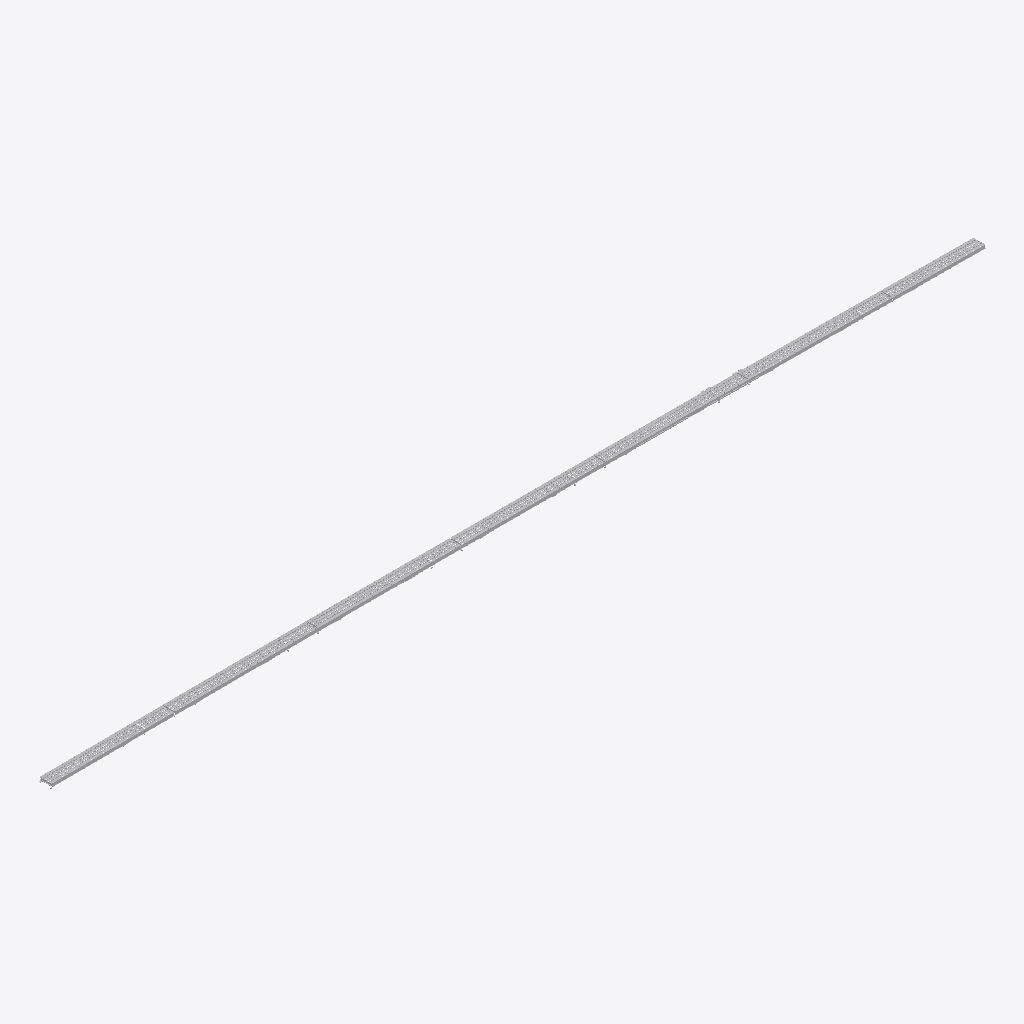
Isometric view of an IFC building model (IFC-SPF (STEP), schema IFC2X3, length unit metre), seen from the south-west, elements coloured by IFC class (only those large enough to see are counted): 102 other elements (light grey).
Extent 416.5 m × 6.1 m × 2.8 m (x, y, z). Storeys (20): 主桁部材取替-未施工 at 0.00 m; 横桁部材取替-未施工 at 0.00 m; 横桁下弦材取替-未施工 at 0.00 m; 横桁当て板補修-未施工 at 0.00 m; 桁間連結装置取替-未施工 at 0.00 m; 落橋防止装置取替-未施工 at 0.00 m; カバープレート取替-未施工 at 0.00 m; 支承防錆-未施工 at 0.00 m; 紫外線硬化型FRPシート-未施工 at 0.00 m; 仮設主桁部材補強-未施工 at 0.00 m; 主桁部材撤去-未施工 at 0.00 m; 横桁取付部撤去-未施工 at 0.00 m; 横桁部材撤去-未施工 at 0.00 m; 横桁下弦材撤去-未施工 at 0.00 m; 桁間連結装置撤去-未施工 at 0.00 m; 落橋防止装置撤去-未施工 at 0.00 m. Elements (474): 474 IfcBuildingElementProxy.

HEADER;
FILE_DESCRIPTION(('ViewDefinition [CoordinationView_V2.0]'),'2;1');
FILE_NAME('repairmodel.ifc','2026-10-05T18:15:07',(''),(''),'sheet_to_ifc','Terra Drone','');
FILE_SCHEMA(('IFC2X3'));
ENDSEC;
DATA;
#24=IFCPROJECT('0cUsbViVssSmY5E2CwHn06',#5,'江川橋',$,$,$,$,(#10),#21);
#25=IFCSITE('2fzSDduNE1nUu0RFaMlnOK',#5,'Default',$,$,#22,$,$,.ELEMENT.,$,$,0.0,$,$);
#26=IFCBUILDING('2KHtfQca06jhSPXTXON0Xc',#5,'補修モデル',$,$,#23,$,$,.ELEMENT.,$,$,$);
#106327=IFCBUILDINGSTOREY('3Fle$ABgQXSfVjErP0s8qz',#5,'主桁部材取替-未施工',$,$,#106326,$,$,.ELEMENT.,0.0);
#106330=IFCBUILDINGSTOREY('0lmOx1XqAib55T08IuDntL',#5,'横桁部材取替-未施工',$,$,#106329,$,$,.ELEMENT.,0.0);
#106333=IFCBUILDINGSTOREY('2O2vxG$eMHh7rn3m9noVIv',#5,'横桁下弦材取替-未施工',$,$,#106332,$,$,.ELEMENT.,0.0);
#106336=IFCBUILDINGSTOREY('3zbj4VuQ2kMRQsojx8ys7x',#5,'横桁当て板補修-未施工',$,$,#106335,$,$,.ELEMENT.,0.0);
#106339=IFCBUILDINGSTOREY('01rjIZ1moF35y94TDIRNpq',#5,'桁間連結装置取替-未施工',$,$,#106338,$,$,.ELEMENT.,0.0);
#106342=IFCBUILDINGSTOREY('2KmU267ICyTVlftcifZe3$',#5,'落橋防止装置取替-未施工',$,$,#106341,$,$,.ELEMENT.,0.0);
#106345=IFCBUILDINGSTOREY('2vZIqX9evmx0oA7wnryZne',#5,'カバープレート取替-未施工',$,$,#106344,$,$,.ELEMENT.,0.0);
#106348=IFCBUILDINGSTOREY('3j3fi8vS6Wm0Iy1iPcqcXw',#5,'支承防錆-未施工',$,$,#106347,$,$,.ELEMENT.,0.0);
#106351=IFCBUILDINGSTOREY('2eq1MhbxaHs0z6TnGDOvG5',#5,'紫外線硬化型FRPシート-未施工',$,$,#106350,$,$,.ELEMENT.,0.0);
#106354=IFCBUILDINGSTOREY('3QaQD23IZFejpAZ1lBpacz',#5,'仮設主桁部材補強-未施工',$,$,#106353,$,$,.ELEMENT.,0.0);
#106357=IFCBUILDINGSTOREY('12dp72k4ySKqBi4Y6rAfb2',#5,'主桁部材撤去-未施工',$,$,#106356,$,$,.ELEMENT.,0.0);
#106360=IFCBUILDINGSTOREY('15qad0LVvK8Zo6qYNIMDdh',#5,'横桁取付部撤去-未施工',$,$,#106359,$,$,.ELEMENT.,0.0);
#106363=IFCBUILDINGSTOREY('3UOUzguEMU3BznsA3HCoTj',#5,'横桁部材撤去-未施工',$,$,#106362,$,$,.ELEMENT.,0.0);
#106366=IFCBUILDINGSTOREY('0gO2KM$4BSTJQ_c0bkhrCO',#5,'横桁下弦材撤去-未施工',$,$,#106365,$,$,.ELEMENT.,0.0);
#106369=IFCBUILDINGSTOREY('2owlJxS3UrWzUWwfcISLAP',#5,'桁間連結装置撤去-未施工',$,$,#106368,$,$,.ELEMENT.,0.0);
#106372=IFCBUILDINGSTOREY('2mTqAbLlSkRT6tsefDVmxx',#5,'落橋防止装置撤去-未施工',$,$,#106371,$,$,.ELEMENT.,0.0);
#106375=IFCBUILDINGSTOREY('0YgF2jjq1JwNO4MQzck03N',#5,'カバープレート撤去-未施工',$,$,#106374,$,$,.ELEMENT.,0.0);
#106378=IFCBUILDINGSTOREY('2e8Vd8aBwL4UvjLuZARIss',#5,'塗替塗装-未施工',$,$,#106377,$,$,.ELEMENT.,0.0);
#106381=IFCBUILDINGSTOREY('3heBPBZBWy7vKmDfxYJcoi',#5,'現場塗装-未施工',$,$,#106380,$,$,.ELEMENT.,0.0);
#106384=IFCBUILDINGSTOREY('092pRpOBMa$_r7OJqe$sgd',#5,'現場塗装-素地調整',$,$,#106383,$,$,.ELEMENT.,0.0);
#41366=IFCBUILDINGELEMENTPROXY('1tZQEx2IX$VYsvPyKd8rQx',#5,'塗替塗装-220',$,$,#41365,#41364,$,$);
#56546=IFCBUILDINGELEMENTPROXY('2$28$KIz2o2fg1_dE2GJhk',#5,'塗替塗装-332',$,$,#56545,#56544,$,$);
#26186=IFCBUILDINGELEMENTPROXY('34nxTQDdFnZm7wXWmH4yXr',#5,'塗替塗装-108',$,$,#26185,#26184,$,$);
#86910=IFCBUILDINGELEMENTPROXY('2FI12ubWQKZMCQnKsJhYvT',#5,'塗替塗装-556',$,$,#86909,#86908,$,$);
#71730=IFCBUILDINGELEMENTPROXY('02HCSsnkgpWmgrJreWDKwQ',#5,'塗替塗装-444',$,$,#71729,#71728,$,$);
#100770=IFCBUILDINGELEMENTPROXY('0k4EykLEcIwI3LgRqV3yZU',#5,'塗替塗装-668',$,$,#100769,#100768,$,$);
#11875=IFCBUILDINGELEMENTPROXY('0Whtd6fuPIFHAu$nsQeOWe',#5,'塗替塗装-006',$,$,#11874,#11873,$,$);
#19473=IFCBUILDINGELEMENTPROXY('0U2a1sARoyp2_Cs_$ZqebI',#5,'塗替塗装-102',$,$,#19472,#19471,$,$);
#19561=IFCBUILDINGELEMENTPROXY('0J3YNv$l5hl$zznGhc4n30',#5,'塗替塗装-104',$,$,#19560,#19559,$,$);
#19517=IFCBUILDINGELEMENTPROXY('2vn4hIJdPKyp0yIaCk9Utx',#5,'塗替塗装-103',$,$,#19516,#19515,$,$);
#34609=IFCBUILDINGELEMENTPROXY('1nV4BKZ4e4p6QhSqwISTbh',#5,'塗替塗装-213',$,$,#34608,#34607,$,$);
#34697=IFCBUILDINGELEMENTPROXY('2TFs_6Zjb7Klms75MZSY8B',#5,'塗替塗装-215',$,$,#34696,#34695,$,$);
#19429=IFCBUILDINGELEMENTPROXY('10GfA20teE$hzNKBkIMSop',#5,'塗替塗装-101',$,$,#19428,#19427,$,$);
#34653=IFCBUILDINGELEMENTPROXY('39OLjK91tVnsnjODPDsISN',#5,'塗替塗装-214',$,$,#34652,#34651,$,$);
#34741=IFCBUILDINGELEMENTPROXY('188hNq3cx1BDL9aiTOyLuC',#5,'塗替塗装-216',$,$,#34740,#34739,$,$);
#49789=IFCBUILDINGELEMENTPROXY('1ewGCHc73RawcRp_AcX9DA',#5,'塗替塗装-325',$,$,#49788,#49787,$,$);
#49877=IFCBUILDINGELEMENTPROXY('3N4HCNhGAMvgbuXzmeFTih',#5,'塗替塗装-327',$,$,#49876,#49875,$,$);
#49833=IFCBUILDINGELEMENTPROXY('0UqYH2qK7LWTNDaZZ1Ouet',#5,'塗替塗装-326',$,$,#49832,#49831,$,$);
#49921=IFCBUILDINGELEMENTPROXY('1cYKfyLSGXS7jNbXG$nu$i',#5,'塗替塗装-328',$,$,#49920,#49919,$,$);
#65057=IFCBUILDINGELEMENTPROXY('1udWHpSzj7UNmZgVXp8DQI',#5,'塗替塗装-439',$,$,#65056,#65055,$,$);
#65013=IFCBUILDINGELEMENTPROXY('3eHLYIq4_zKEU1beS7_Pw7',#5,'塗替塗装-438',$,$,#65012,#65011,$,$);
#80153=IFCBUILDINGELEMENTPROXY('2iaZ_5Fk_TTkwN7YeMgjZg',#5,'塗替塗装-549',$,$,#80152,#80151,$,$);
#64969=IFCBUILDINGELEMENTPROXY('2QBTYjK4eu$rs6DAqr1R1Y',#5,'塗替塗装-437',$,$,#64968,#64967,$,$);
#65101=IFCBUILDINGELEMENTPROXY('3cbXd2jp85WpItUYveRDuw',#5,'塗替塗装-440',$,$,#65100,#65099,$,$);
#80241=IFCBUILDINGELEMENTPROXY('2tw6v9H4qanpVyOClOkkBQ',#5,'塗替塗装-551',$,$,#80240,#80239,$,$);
#80197=IFCBUILDINGELEMENTPROXY('1mROS1XvMTAbxvDsNUlWFi',#5,'塗替塗装-550',$,$,#80196,#80195,$,$);
#80285=IFCBUILDINGELEMENTPROXY('0E8gmITmZSD3TcNYiymNZR',#5,'塗替塗装-552',$,$,#80284,#80283,$,$);
#11964=IFCBUILDINGELEMENTPROXY('0dmYaxLKdPjZPEMBfaAcxJ',#5,'塗替塗装-010',$,$,#11963,#11962,$,$);
#12008=IFCBUILDINGELEMENTPROXY('2sUjqkAlgLYfktpo56dXVC',#5,'塗替塗装-011',$,$,#12007,#12006,$,$);
#11920=IFCBUILDINGELEMENTPROXY('0S5_N6r80LUTEWjwk9Jbri',#5,'塗替塗装-009',$,$,#11919,#11918,$,$);
#12052=IFCBUILDINGELEMENTPROXY('3BnBU0bpNa4IykKLn7j9jy',#5,'塗替塗装-012',$,$,#12051,#12050,$,$);
#95377=IFCBUILDINGELEMENTPROXY('0PcZPUGfKkN9sgcBh7WNfY',#5,'塗替塗装-662',$,$,#95376,#95375,$,$);
#95333=IFCBUILDINGELEMENTPROXY('32uwzSJRN2AKRjBVm4GRFd',#5,'塗替塗装-661',$,$,#95332,#95331,$,$);
#95421=IFCBUILDINGELEMENTPROXY('06yhJ2bcbbjwL4GUj4UNsT',#5,'塗替塗装-663',$,$,#95420,#95419,$,$);
#95465=IFCBUILDINGELEMENTPROXY('3BnDcfsSMJ619CtRaU4T$D',#5,'塗替塗装-664',$,$,#95464,#95463,$,$);
#38053=IFCBUILDINGELEMENTPROXY('0fVok4WBof9jT1_juX7Y96',#5,'塗替塗装-217',$,$,#38052,#38051,$,$);
#53233=IFCBUILDINGELEMENTPROXY('3f6YYCPO$kZmBhxNQVWiDu',#5,'塗替塗装-329',$,$,#53232,#53231,$,$);
#22873=IFCBUILDINGELEMENTPROXY('3nQJKqEorZVhbTe7UDJHdM',#5,'塗替塗装-105',$,$,#22872,#22871,$,$);
#48184=IFCBUILDINGELEMENTPROXY('1ZXPdBjCgRO3tX5h4EISgA',#5,'塗替塗装-299',$,$,#48183,#48182,$,$);
#33004=IFCBUILDINGELEMENTPROXY('3y2dgUeg4Lp1F17eMDJT7f',#5,'塗替塗装-187',$,$,#33003,#33002,$,$);
#83597=IFCBUILDINGELEMENTPROXY('3K_9_VRKxACW9Dx4U$MK6c',#5,'塗替塗装-553',$,$,#83596,#83595,$,$);
#17824=IFCBUILDINGELEMENTPROXY('0tw6csHoDsreuzwXnMOMKt',#5,'塗替塗装-075',$,$,#17823,#17822,$,$);
#63364=IFCBUILDINGELEMENTPROXY('2ERzKdWnR4nYcRmg1xVWmZ',#5,'塗替塗装-411',$,$,#63363,#63362,$,$);
#93728=IFCBUILDINGELEMENTPROXY('3whyAPZA75wmsnz2WLBCcp',#5,'塗替塗装-635',$,$,#93727,#93726,$,$);
#68417=IFCBUILDINGELEMENTPROXY('1L7WAhNV8IRaJmmcgGQkzl',#5,'塗替塗装-441',$,$,#68416,#68415,$,$);
#9252=IFCBUILDINGELEMENTPROXY('0ZIFOQP8Mk4QW_18E33w_F',#5,'塗替塗装-003',$,$,#9251,#9250,$,$);
#98117=IFCBUILDINGELEMENTPROXY('2nKwNTVk3WDy7EvqEOmPWm',#5,'塗替塗装-665',$,$,#98116,#98115,$,$);
#42570=IFCBUILDINGELEMENTPROXY('0FKAc_NOhzylf0ppsoGZdy',#5,'塗替塗装-224',$,$,#42569,#42568,$,$);
#74054=IFCBUILDINGELEMENTPROXY('2uAW5jspftqJKhJ6siIvGJ',#5,'塗替塗装-449',$,$,#74053,#74052,$,$);
#72934=IFCBUILDINGELEMENTPROXY('0lK2a851BCkBszVMbO52CL',#5,'塗替塗装-448',$,$,#72933,#72932,$,$);
#75174=IFCBUILDINGELEMENTPROXY('3JR$U09BviYyIu0Xsgd2yT',#5,'塗替塗装-450',$,$,#75173,#75172,$,$);
#43690=IFCBUILDINGELEMENTPROXY('3KY7VdfakX1lQjx6q_acus',#5,'塗替塗装-225',$,$,#43689,#43688,$,$);
#44810=IFCBUILDINGELEMENTPROXY('2TEz6VG08kp2WN5xCwAf0k',#5,'塗替塗装-226',$,$,#44809,#44808,$,$);
#88114=IFCBUILDINGELEMENTPROXY('2YkDbLcrq$hh0iyH8$M5oK',#5,'塗替塗装-560',$,$,#88113,#88112,$,$);
#29630=IFCBUILDINGELEMENTPROXY('0cV$mjF7sQZv31dszroq4A',#5,'塗替塗装-114',$,$,#29629,#29628,$,$);
#89234=IFCBUILDINGELEMENTPROXY('2saNcpmS_nxPIi$6Z0uZdK',#5,'塗替塗装-561',$,$,#89233,#89232,$,$);
#58870=IFCBUILDINGELEMENTPROXY('2FWd548Rr9UpVSUuT4rYqM',#5,'塗替塗装-337',$,$,#58869,#58868,$,$);
#27390=IFCBUILDINGELEMENTPROXY('1wmzqY6WgQ2qSMa$UzblfV',#5,'塗替塗装-112',$,$,#27389,#27388,$,$);
#28510=IFCBUILDINGELEMENTPROXY('3kzzUpqndZRKEEIKCltMaZ',#5,'塗替塗装-113',$,$,#28509,#28508,$,$);
#59990=IFCBUILDINGELEMENTPROXY('2k7QTpObXYzg7nfpRHFmPA',#5,'塗替塗装-338',$,$,#59989,#59988,$,$);
#90354=IFCBUILDINGELEMENTPROXY('36h8xb9ggw3vMys5ZPOAxb',#5,'塗替塗装-562',$,$,#90353,#90352,$,$);
#57750=IFCBUILDINGELEMENTPROXY('0bszVwoU9gPMjof9SGSxn7',#5,'塗替塗装-336',$,$,#57749,#57748,$,$);
#78548=IFCBUILDINGELEMENTPROXY('3$uJu0c3GhMwwaXeSmg7oK',#5,'塗替塗装-523',$,$,#78547,#78546,$,$);
#13877=IFCBUILDINGELEMENTPROXY('0Qje$PD3dncvq_2t5dd9jS',#5,'塗替塗装-016',$,$,#13876,#13875,$,$);
#101767=IFCBUILDINGELEMENTPROXY('0NHrGnxIrXvqprPfN05IiE',#5,'塗替塗装-672',$,$,#101766,#101765,$,$);
#12964=IFCBUILDINGELEMENTPROXY('0TcYPXH7lzWjOcjEnI_njV',#5,'塗替塗装-015',$,$,#12963,#12962,$,$);
#102680=IFCBUILDINGELEMENTPROXY('1$nxSQzIlJq7LRy4$4ljzV',#5,'塗替塗装-673',$,$,#102679,#102678,$,$);
#14790=IFCBUILDINGELEMENTPROXY('275g3yWN3pyAnj6Q76nZ$S',#5,'塗替塗装-017',$,$,#14789,#14788,$,$);
#103593=IFCBUILDINGELEMENTPROXY('1_YR1kxFSZQU_OioYUnEw2',#5,'塗替塗装-674',$,$,#103592,#103591,$,$);
#33177=IFCBUILDINGELEMENTPROXY('3x8eFa31RKFj4QmypD0zd5',#5,'塗替塗装-192',$,$,#33176,#33175,$,$);
#33221=IFCBUILDINGELEMENTPROXY('2Xk83mC03XEo0aAUp4zdwN',#5,'塗替塗装-193',$,$,#33220,#33219,$,$);
#78721=IFCBUILDINGELEMENTPROXY('3rqsDyRv0SQ47l1yFnrQ_V',#5,'塗替塗装-528',$,$,#78720,#78719,$,$);
#78765=IFCBUILDINGELEMENTPROXY('3wcOIrsEhjn1NfsUyNJN7_',#5,'塗替塗装-529',$,$,#78764,#78763,$,$);
#17953=IFCBUILDINGELEMENTPROXY('01OlA4a6876WhuqAqeiv7Y',#5,'塗替塗装-079',$,$,#17952,#17951,$,$);
#18085=IFCBUILDINGELEMENTPROXY('1D_rvUMm3heyCJrmyIyiSD',#5,'塗替塗装-082',$,$,#18084,#18083,$,$);
#33133=IFCBUILDINGELEMENTPROXY('1u6TZpzjN5fTJiz1htM2nu',#5,'塗替塗装-191',$,$,#33132,#33131,$,$);
#33265=IFCBUILDINGELEMENTPROXY('3Bxu738ium4rgURor00YGZ',#5,'塗替塗装-194',$,$,#33264,#33263,$,$);
#48313=IFCBUILDINGELEMENTPROXY('0XZJ0WrrbV_5wdolbDmPUw',#5,'塗替塗装-303',$,$,#48312,#48311,$,$);
#63493=IFCBUILDINGELEMENTPROXY('1djdY9Wj8FhmPZGWWpa5jV',#5,'塗替塗装-415',$,$,#63492,#63491,$,$);
#63581=IFCBUILDINGELEMENTPROXY('2VaW9q435txc4_maCJ2$4$',#5,'塗替塗装-417',$,$,#63580,#63579,$,$);
#63625=IFCBUILDINGELEMENTPROXY('3RGtdGlsLMAuoND2dlZDfJ',#5,'塗替塗装-418',$,$,#63624,#63623,$,$);
#93857=IFCBUILDINGELEMENTPROXY('1$Q16NrGiM_YPPijqFpuAi',#5,'塗替塗装-639',$,$,#93856,#93855,$,$);
#93989=IFCBUILDINGELEMENTPROXY('2GkRi6RLvadjfvbYGM4h_s',#5,'塗替塗装-642',$,$,#93988,#93987,$,$);
#17997=IFCBUILDINGELEMENTPROXY('0G0mKzqWuJ3ZfwBnlVM1Va',#5,'塗替塗装-080',$,$,#17996,#17995,$,$);
#18041=IFCBUILDINGELEMENTPROXY('3Y9UzrHu0h8Bwx7yfTEu0J',#5,'塗替塗装-081',$,$,#18040,#18039,$,$);
#48357=IFCBUILDINGELEMENTPROXY('15LOB1YFJ8kVFLXMicxLSR',#5,'塗替塗装-304',$,$,#48356,#48355,$,$);
#48401=IFCBUILDINGELEMENTPROXY('3ZKOwFCWifTmEki$ZSav4Z',#5,'塗替塗装-305',$,$,#48400,#48399,$,$);
#48445=IFCBUILDINGELEMENTPROXY('3rda4ZI8ofsH9$eiKoROf0',#5,'塗替塗装-306',$,$,#48444,#48443,$,$);
#63537=IFCBUILDINGELEMENTPROXY('3jDCSZI5lMSrpYoyEJORyi',#5,'塗替塗装-416',$,$,#63536,#63535,$,$);
#78677=IFCBUILDINGELEMENTPROXY('2$KW_cafa0Eknw1DDWZLGF',#5,'塗替塗装-527',$,$,#78676,#78675,$,$);
#78809=IFCBUILDINGELEMENTPROXY('3GpZOhNNw2K0kKJGm4H2aC',#5,'塗替塗装-530',$,$,#78808,#78807,$,$);
#93945=IFCBUILDINGELEMENTPROXY('32l60yqfXpmN6_zvFr49OP',#5,'塗替塗装-641',$,$,#93944,#93943,$,$);
#93901=IFCBUILDINGELEMENTPROXY('3g63QNp4lovjKeO3FAzTxc',#5,'塗替塗装-640',$,$,#93900,#93899,$,$);
#105918=IFCBUILDINGELEMENTPROXY('394bt6_gK9wlA61AQ4ZaBo',#5,'現場塗装-024',$,$,#105917,#105916,$,$);
#32121=IFCBUILDINGELEMENTPROXY('3Ra_QF9HbqHlk4ZTRGnXFp',#5,'塗替塗装-184',$,$,#32120,#32119,$,$);
#62481=IFCBUILDINGELEMENTPROXY('0CM1QKbTQ1cCnoL8_c14UP',#5,'塗替塗装-408',$,$,#62480,#62479,$,$);
#105302=IFCBUILDINGELEMENTPROXY('0a9xMVf3h9es2ZeZ$DAsLx',#5,'現場塗装-010',$,$,#105301,#105300,$,$);
#6629=IFCBUILDINGELEMENTPROXY('0exgFsu59Xu1pX4XHFDg2W',#5,'塗替塗装-001',$,$,#6628,#6627,$,$);
#16941=IFCBUILDINGELEMENTPROXY('3k5Tf5MF9oPXDUsoqFlB$P',#5,'塗替塗装-072',$,$,#16940,#16939,$,$);
#47301=IFCBUILDINGELEMENTPROXY('2eRDh1I$01XWaWtVCOX1lN',#5,'塗替塗装-296',$,$,#47300,#47299,$,$);
#92845=IFCBUILDINGELEMENTPROXY('1oggNnaTpT2GUCGwAEw_1k',#5,'塗替塗装-632',$,$,#92844,#92843,$,$);
#77665=IFCBUILDINGELEMENTPROXY('3pbEHO$IFVCfV_CYNWrPIy',#5,'塗替塗装-520',$,$,#77664,#77663,$,$);
ENDSEC;
